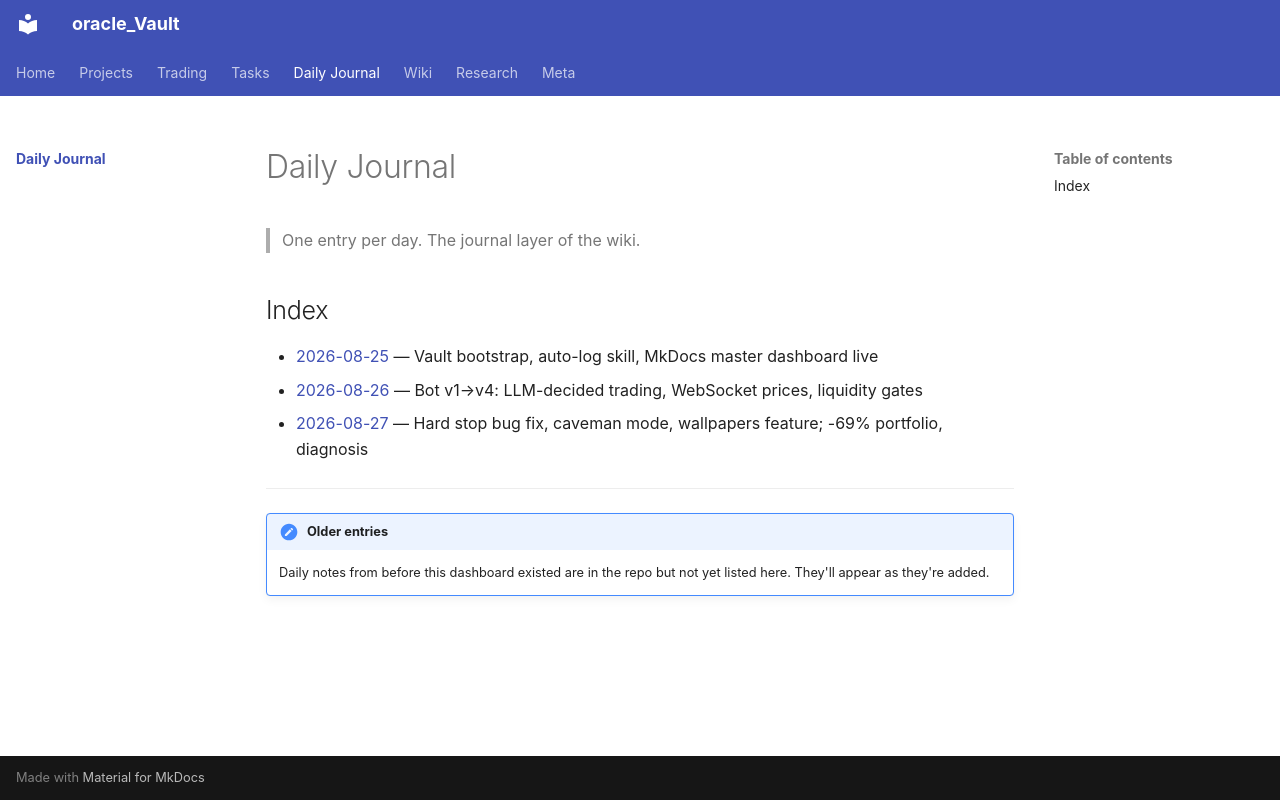

repository: Grentchello/Oracle_Pages · page: daily/index.html · generator: mkdocs

---
title: Daily Journal
---

# Daily Journal

> One entry per day. The journal layer of the wiki.

## Index

- [2026-08-25](2026-08-25.md) — Vault bootstrap, auto-log skill, MkDocs master dashboard live
- [2026-08-26](2026-08-26.md) — Bot v1→v4: LLM-decided trading, WebSocket prices, liquidity gates
- [2026-08-27](2026-08-27.md) — Hard stop bug fix, caveman mode, wallpapers feature; -69% portfolio, diagnosis

---

!!! note "Older entries"
    Daily notes from before this dashboard existed are in the repo but not yet
    listed here. They'll appear as they're added.
